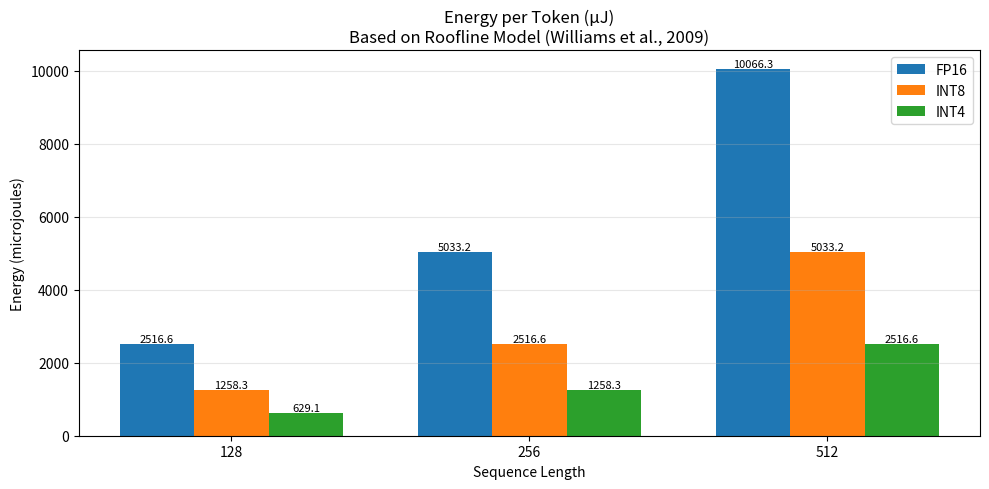

This chart was generated by the following Python code:
"""
Energy Per Token Model
=======================
Directly based on:
- Roofline Model (Williams et al., 2009):
  "Roofline: An Insightful Visual Performance Model for Multicore Architectures"
  https://dl.acm.org/doi/10.1145/1498765.1498785

  Energy model formula:
  bottleneck_time = max(bytes_accessed / HBM_BW, flops / PEAK_FLOPS)
  energy_joules   = bottleneck_time * board_power_watts

- PagedAttention/vLLM (Kwon et al., 2023): https://arxiv.org/abs/2309.06180
  KV cache bytes formula used to compute bytes_accessed per token.

- KVQuant (Hooper et al., 2024): https://arxiv.org/abs/2401.18079
  dtype_bytes reduction (FP16->INT8->INT4) directly reduces
  bytes_accessed and therefore energy per token.

Hardware specs (NVIDIA A100 SXM):
  HBM Bandwidth : 2.0 TB/s
  Board Power   : 400 W
  Peak FLOP/s   : 312 TFLOP/s
"""

import numpy as np
import matplotlib.pyplot as plt
import pandas as pd
import os

# NVIDIA A100 SXM specs
HBM_BW = 2e12
BOARD_POWER = 400
PEAK_FLOPS = 312e12

# GPT-2 medium architecture
N_LAYERS = 24
N_HEADS = 16
HEAD_DIM = 64

def energy_per_token(seq_len, dtype_bytes):
    """
    Estimate energy per token using roofline-based model.
    Formula from Williams et al., 2009.

    Args:
        seq_len    : sequence length (tokens)
        dtype_bytes: bytes per element (2=FP16, 1=INT8, 0.5=INT4)

    Returns:
        energy in microjoules (uJ)
    """
    # Bytes accessed = KV cache read per token
    # From PagedAttention (Kwon et al., 2023)
    bytes_accessed = 2 * seq_len * N_LAYERS * N_HEADS * HEAD_DIM * dtype_bytes

    # FLOPs = attention matmul
    flops = 2 * seq_len * seq_len * N_HEADS * HEAD_DIM

    # Bottleneck time (roofline model)
    mem_time = bytes_accessed / HBM_BW
    compute_time = flops / PEAK_FLOPS
    bottleneck_time = max(mem_time, compute_time)

    # Energy
    energy_j = bottleneck_time * BOARD_POWER
    return round(energy_j * 1e6, 4)

def run_energy_experiment():
    """
    Run energy model for all quant configs and sequence lengths.
    dtype_bytes reduction inspired by KVQuant (Hooper et al., 2024).
    """
    seq_lengths = [128, 256, 512]
    quant_configs = {"FP16": 2, "INT8": 1, "INT4": 0.5}
    rows = []

    for quant, db in quant_configs.items():
        for seq_len in seq_lengths:
            energy_uj = energy_per_token(seq_len, db)
            bottleneck = "memory"
            rows.append({
                "quant": quant,
                "seq_len": seq_len,
                "energy_uj": energy_uj,
                "bottleneck": bottleneck
            })
            print(f"{quant} seq={seq_len}: {energy_uj} uJ")

    df = pd.DataFrame(rows)
    os.makedirs("results/tables", exist_ok=True)
    df.to_csv("results/tables/energy_results.csv", index=False)
    print("Saved energy_results.csv")
    return df

def plot_energy(df):
    """Plot energy per token comparison across quantization levels."""
    fig, ax = plt.subplots(figsize=(10, 5))
    seq_lengths = df["seq_len"].unique()
    quants = df["quant"].unique()
    width = 0.25
    x = np.arange(len(seq_lengths))

    for i, quant in enumerate(quants):
        vals = df[df["quant"] == quant]["energy_uj"].values
        bars = ax.bar(x + i*width, vals, width, label=quant)
        for bar, val in zip(bars, vals):
            ax.text(bar.get_x() + bar.get_width()/2,
                    bar.get_height() + 50,
                    f"{val:.1f}", ha='center', fontsize=8)

    ax.set_title("Energy per Token (μJ)\nBased on Roofline Model (Williams et al., 2009)")
    ax.set_xlabel("Sequence Length")
    ax.set_ylabel("Energy (microjoules)")
    ax.set_xticks(x + width)
    ax.set_xticklabels(seq_lengths)
    ax.legend()
    ax.grid(True, alpha=0.3, axis='y')
    plt.tight_layout()
    os.makedirs("results/figures", exist_ok=True)
    plt.savefig("results/figures/energy_per_token.png", dpi=150)
    print("Saved energy_per_token.png")
    plt.show()

if __name__ == "__main__":
    df = run_energy_experiment()
    plot_energy(df)
